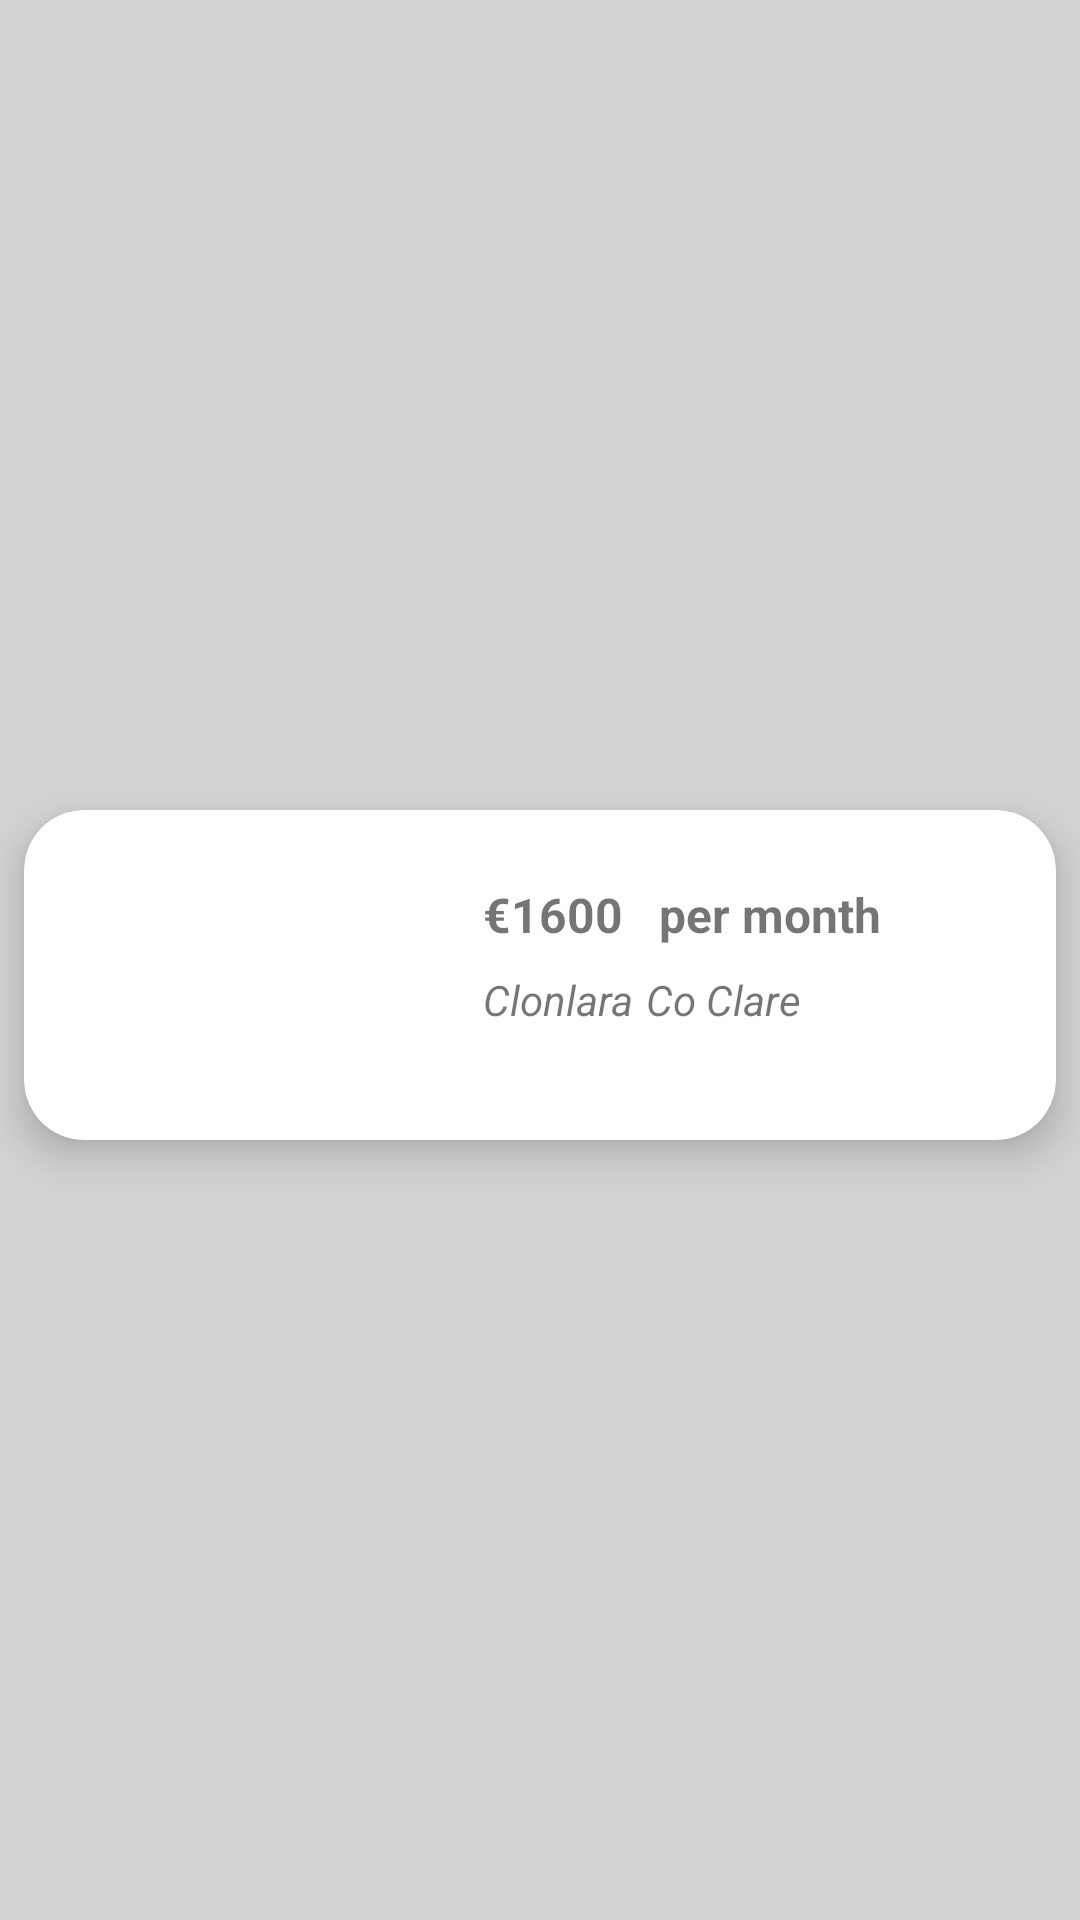

Layout XML and referenced resources for this Android screen:
<!-- AndroidManifest.xml: application theme Theme.Gaff -->
<!-- res/layout/activity_property_post.xml -->
<?xml version="1.0" encoding="utf-8"?>
<androidx.constraintlayout.widget.ConstraintLayout xmlns:android="http://schemas.android.com/apk/res/android"
    xmlns:app="http://schemas.android.com/apk/res-auto"
    xmlns:tools="http://schemas.android.com/tools"
    android:layout_width="match_parent"
    android:layout_height="wrap_content"
    android:background="#D3D3D3">

    <androidx.cardview.widget.CardView
        android:layout_width="match_parent"
        android:layout_height="wrap_content"
        android:layout_marginTop="15dp"
        android:layout_marginBottom="5dp"
        android:layout_marginStart="8dp"
        android:layout_marginEnd="8dp"
        app:cardCornerRadius="20dp"
        app:cardElevation="8dp"

        app:layout_constraintBottom_toBottomOf="parent"
        app:layout_constraintEnd_toEndOf="parent"
        app:layout_constraintStart_toStartOf="parent"
        app:layout_constraintTop_toTopOf="parent" >

        <androidx.constraintlayout.widget.ConstraintLayout
            android:layout_width="match_parent"
            android:layout_height="110dp">

            <ImageView
                android:id="@+id/imageView"
                android:layout_width="117dp"
                android:layout_height="110dp"
                app:layout_constraintBottom_toBottomOf="parent"
                app:layout_constraintStart_toStartOf="parent"
                app:layout_constraintTop_toTopOf="parent"
                app:srcCompat="@drawable/ic_home"
                app:tint="@color/purple_500" />

            <TextView
                android:id="@+id/tvaddressLine2"
                android:layout_width="wrap_content"
                android:layout_height="wrap_content"
                android:layout_marginStart="4dp"
                android:layout_marginTop="8dp"
                android:text="Co Clare"
                android:textSize="14sp"
                android:textStyle="italic"
                app:layout_constraintStart_toEndOf="@+id/tvaddressLine1"
                app:layout_constraintTop_toBottomOf="@+id/priceStatement" />

            <TextView
                android:id="@+id/tvaddressLine1"
                android:layout_width="wrap_content"
                android:layout_height="wrap_content"
                android:layout_marginStart="36dp"
                android:layout_marginTop="8dp"
                android:text="Clonlara"
                android:textSize="14sp"
                android:textStyle="italic"
                app:layout_constraintStart_toEndOf="@+id/imageView"
                app:layout_constraintTop_toBottomOf="@+id/EuroSign" />

            <TextView
                android:id="@+id/priceStatement"
                android:layout_width="wrap_content"
                android:layout_height="wrap_content"
                android:layout_marginStart="12dp"
                android:layout_marginTop="24dp"
                android:text="per month"
                android:textSize="16sp"
                android:textStyle="bold"
                app:layout_constraintStart_toEndOf="@+id/tvpricePerMonth"
                app:layout_constraintTop_toTopOf="parent" />

            <TextView
                android:id="@+id/tvpricePerMonth"
                android:layout_width="wrap_content"
                android:layout_height="wrap_content"
                android:layout_marginTop="24dp"
                android:text="1600"
                android:textSize="16sp"
                android:textStyle="bold"
                app:layout_constraintStart_toEndOf="@+id/EuroSign"
                app:layout_constraintTop_toTopOf="parent" />

            <TextView
                android:id="@+id/EuroSign"
                android:layout_width="wrap_content"
                android:layout_height="wrap_content"
                android:layout_marginStart="36dp"
                android:layout_marginTop="24dp"
                android:text="€"
                android:textSize="16sp"
                android:textStyle="bold"
                app:layout_constraintStart_toEndOf="@+id/imageView"
                app:layout_constraintTop_toTopOf="parent" />

        </androidx.constraintlayout.widget.ConstraintLayout>
    </androidx.cardview.widget.CardView>
</androidx.constraintlayout.widget.ConstraintLayout>
<!-- resources referenced by this layout -->
<resources>
  <style name="Theme.Gaff" parent="Theme.MaterialComponents.DayNight.NoActionBar">
          
          <item name="colorPrimary">@color/purple_500</item>
          <item name="colorPrimaryVariant">@color/purple_700</item>
          <item name="colorOnPrimary">@color/white</item>
          
          <item name="colorSecondary">@color/teal_200</item>
          <item name="colorSecondaryVariant">@color/teal_700</item>
          <item name="colorOnSecondary">@color/black</item>
          
          <item name="android:statusBarColor" tools:targetApi="l">?attr/colorPrimaryVariant</item>
          
      </style>
  <!-- not gathered from this repository: default colours our renderer supplied (Android Studio template values) -->
  <color name="purple_500">#FF6200EE</color>
  <color name="purple_700">#FF3700B3</color>
  <color name="teal_200">#FF03DAC5</color>
  <color name="teal_700">#FF018786</color>
  <color name="black">#FF000000</color>
  <color name="white">#FFFFFFFF</color>
</resources>
